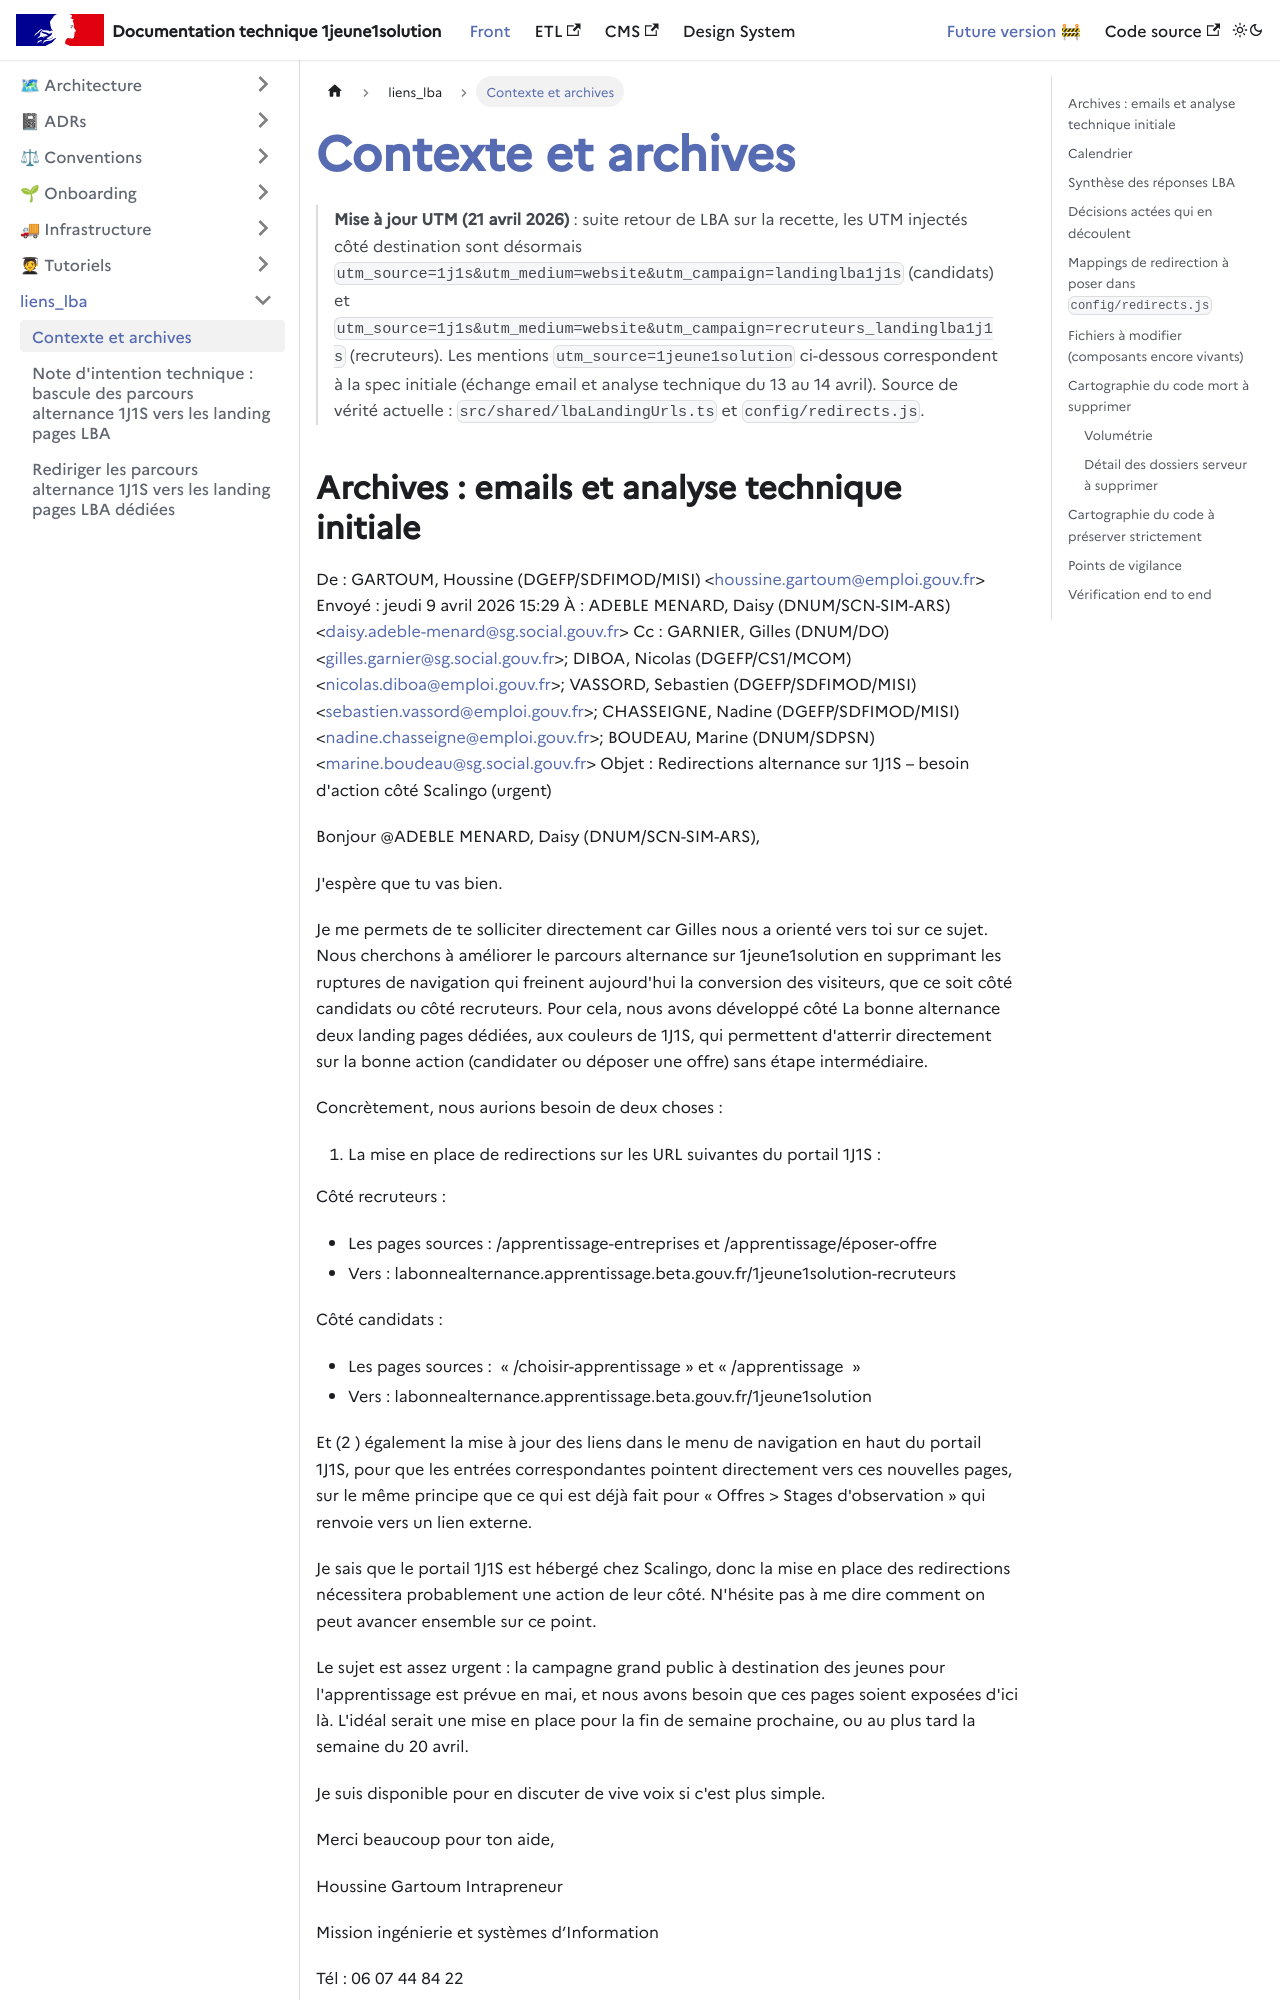

repository: DNUM-SocialGouv/1j1s-front · page: docs/liens_lba/contexte/index.html · generator: docusaurus

# Contexte et archives

> **Mise à jour UTM (21 avril 2026)** : suite retour de LBA sur la recette, les UTM injectés côté destination sont désormais `utm_source=1j1s&utm_medium=website&utm_campaign=landinglba1j1s` (candidats) et `utm_source=1j1s&utm_medium=website&utm_campaign=recruteurs_landinglba1j1s` (recruteurs). Les mentions `utm_source=1jeune1solution` ci-dessous correspondent à la spec initiale (échange email et analyse technique du 13 au 14 avril). Source de vérité actuelle : `src/shared/lbaLandingUrls.ts` et `config/redirects.js`.
